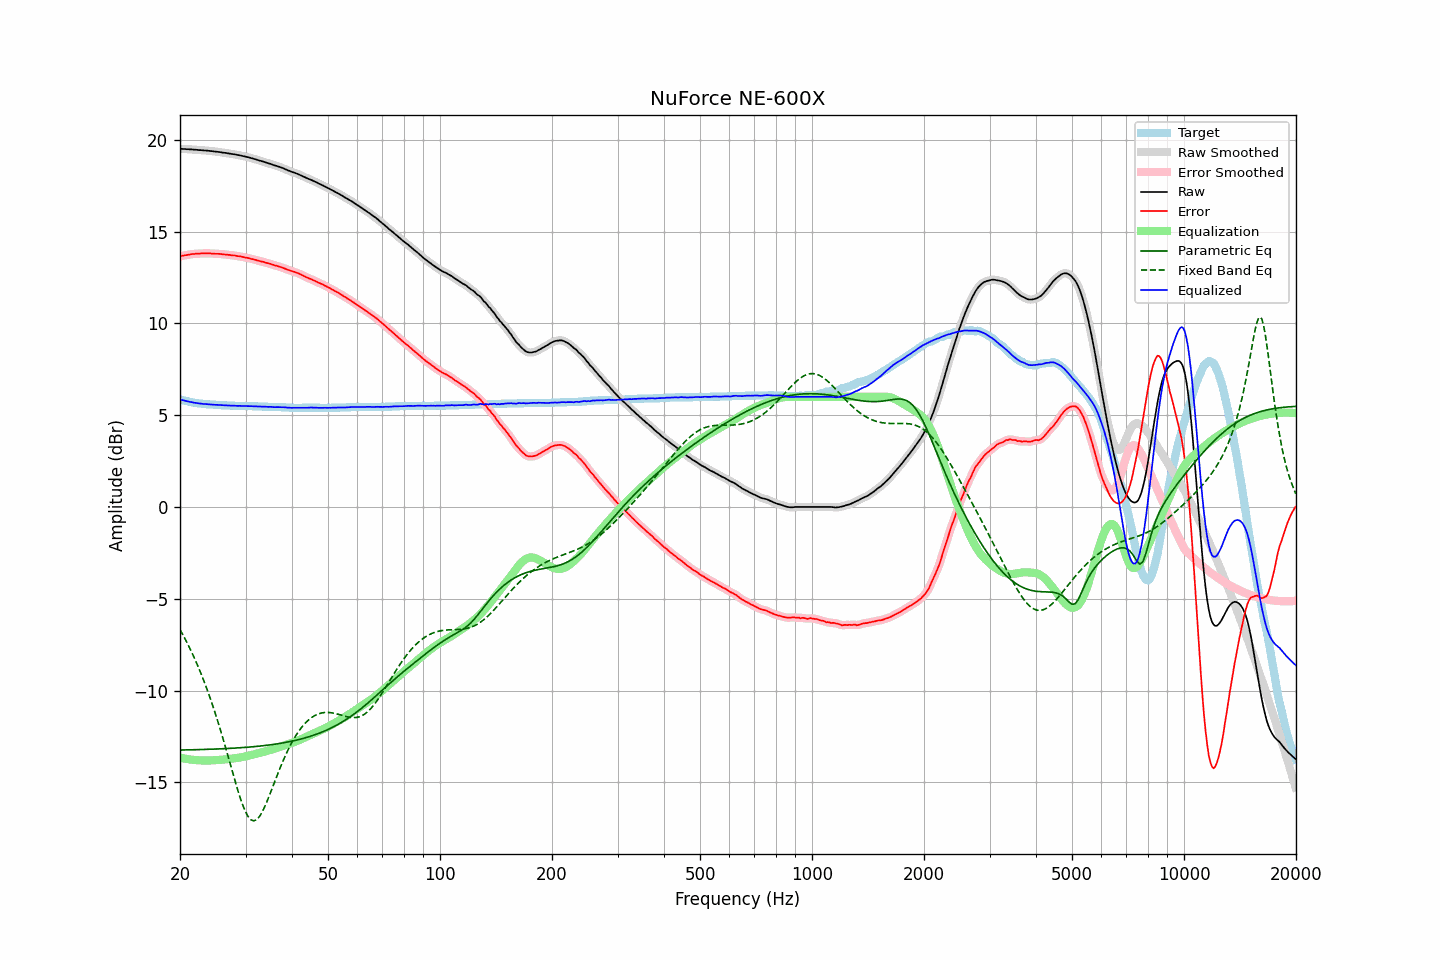

The table this chart was drawn from, first rows:
frequency, raw, error, smoothed, error_smoothed, equalization, parametric_eq, fixed_band_eq, equalized_raw, equalized_smoothed, target
20.00, 19.51, 13.65, 19.51, 13.65, -13.65, -13.24, -6.68, 5.86, 5.86, 5.86
20.20, 19.51, 13.68, 19.51, 13.67, -13.67, -13.24, -6.84, 5.84, 5.83, 5.83
20.40, 19.50, 13.69, 19.50, 13.69, -13.69, -13.24, -7.00, 5.81, 5.81, 5.81
20.61, 19.50, 13.71, 19.50, 13.71, -13.71, -13.24, -7.16, 5.79, 5.79, 5.79
20.81, 19.49, 13.72, 19.49, 13.72, -13.73, -13.24, -7.33, 5.76, 5.77, 5.77
21.02, 19.49, 13.74, 19.49, 13.74, -13.74, -13.23, -7.50, 5.75, 5.75, 5.75
21.23, 19.48, 13.75, 19.48, 13.75, -13.75, -13.23, -7.68, 5.73, 5.73, 5.73
21.44, 19.48, 13.77, 19.48, 13.77, -13.77, -13.23, -7.86, 5.71, 5.71, 5.71
21.66, 19.47, 13.78, 19.47, 13.78, -13.78, -13.23, -8.05, 5.69, 5.69, 5.69
21.87, 19.46, 13.78, 19.46, 13.79, -13.79, -13.23, -8.24, 5.67, 5.68, 5.68
22.09, 19.46, 13.80, 19.46, 13.79, -13.79, -13.22, -8.44, 5.67, 5.66, 5.66
22.31, 19.45, 13.80, 19.45, 13.80, -13.80, -13.22, -8.64, 5.65, 5.65, 5.65
22.54, 19.44, 13.80, 19.44, 13.81, -13.81, -13.22, -8.85, 5.63, 5.64, 5.64
22.76, 19.44, 13.81, 19.44, 13.81, -13.81, -13.22, -9.07, 5.63, 5.63, 5.63
22.99, 19.43, 13.81, 19.43, 13.81, -13.81, -13.21, -9.28, 5.62, 5.62, 5.62
23.22, 19.42, 13.81, 19.42, 13.82, -13.81, -13.21, -9.51, 5.61, 5.61, 5.61
23.45, 19.42, 13.82, 19.42, 13.82, -13.81, -13.21, -9.74, 5.61, 5.60, 5.60
23.69, 19.41, 13.82, 19.41, 13.82, -13.81, -13.21, -9.98, 5.60, 5.60, 5.59
23.92, 19.40, 13.81, 19.40, 13.81, -13.81, -13.20, -10.22, 5.59, 5.59, 5.59
24.16, 19.39, 13.81, 19.39, 13.81, -13.81, -13.20, -10.47, 5.58, 5.58, 5.58
24.40, 19.38, 13.80, 19.38, 13.80, -13.81, -13.20, -10.73, 5.57, 5.57, 5.58
24.65, 19.37, 13.80, 19.37, 13.80, -13.80, -13.19, -10.99, 5.57, 5.57, 5.57
24.89, 19.36, 13.79, 19.36, 13.79, -13.80, -13.19, -11.26, 5.56, 5.56, 5.57
25.14, 19.35, 13.79, 19.35, 13.79, -13.79, -13.19, -11.54, 5.56, 5.56, 5.56
25.39, 19.34, 13.79, 19.34, 13.79, -13.78, -13.18, -11.81, 5.56, 5.56, 5.55
25.65, 19.33, 13.78, 19.33, 13.78, -13.78, -13.18, -12.10, 5.55, 5.55, 5.55
25.91, 19.31, 13.77, 19.31, 13.77, -13.77, -13.17, -12.40, 5.54, 5.54, 5.54
26.16, 19.30, 13.76, 19.30, 13.76, -13.76, -13.17, -12.70, 5.54, 5.54, 5.54
26.43, 19.29, 13.75, 19.29, 13.75, -13.75, -13.17, -13.00, 5.54, 5.53, 5.54
26.69, 19.28, 13.75, 19.28, 13.74, -13.74, -13.16, -13.30, 5.54, 5.53, 5.53
26.96, 19.26, 13.73, 19.26, 13.74, -13.73, -13.16, -13.61, 5.53, 5.53, 5.53
27.23, 19.25, 13.73, 19.25, 13.72, -13.72, -13.15, -13.93, 5.53, 5.52, 5.52
27.50, 19.23, 13.71, 19.23, 13.71, -13.71, -13.15, -14.24, 5.52, 5.52, 5.52
27.77, 19.22, 13.70, 19.22, 13.70, -13.70, -13.14, -14.55, 5.52, 5.52, 5.52
28.05, 19.21, 13.70, 19.21, 13.69, -13.69, -13.14, -14.86, 5.52, 5.51, 5.51
28.33, 19.19, 13.68, 19.19, 13.68, -13.68, -13.13, -15.16, 5.51, 5.51, 5.51
28.62, 19.17, 13.66, 19.17, 13.67, -13.67, -13.13, -15.45, 5.50, 5.51, 5.51
28.90, 19.16, 13.66, 19.16, 13.65, -13.65, -13.12, -15.73, 5.51, 5.50, 5.50
29.19, 19.14, 13.64, 19.14, 13.64, -13.64, -13.12, -15.99, 5.50, 5.50, 5.50
29.48, 19.12, 13.62, 19.12, 13.62, -13.62, -13.11, -16.23, 5.50, 5.50, 5.50
29.78, 19.10, 13.60, 19.10, 13.60, -13.60, -13.10, -16.46, 5.50, 5.50, 5.50
30.08, 19.08, 13.58, 19.08, 13.58, -13.58, -13.10, -16.65, 5.50, 5.50, 5.50
30.38, 19.06, 13.57, 19.06, 13.57, -13.57, -13.09, -16.82, 5.50, 5.49, 5.49
30.68, 19.04, 13.55, 19.04, 13.55, -13.54, -13.08, -16.93, 5.50, 5.49, 5.49
30.99, 19.01, 13.52, 19.01, 13.52, -13.52, -13.07, -17.03, 5.49, 5.49, 5.49
31.30, 18.99, 13.50, 18.99, 13.50, -13.50, -13.07, -17.07, 5.49, 5.49, 5.49
31.61, 18.96, 13.48, 18.96, 13.48, -13.48, -13.06, -17.10, 5.48, 5.48, 5.48
31.93, 18.94, 13.46, 18.94, 13.46, -13.46, -13.05, -17.06, 5.48, 5.48, 5.48
32.24, 18.91, 13.43, 18.91, 13.43, -13.43, -13.04, -17.01, 5.48, 5.48, 5.48
32.57, 18.88, 13.41, 18.88, 13.41, -13.41, -13.03, -16.91, 5.47, 5.47, 5.47
32.89, 18.86, 13.39, 18.86, 13.39, -13.39, -13.02, -16.79, 5.47, 5.47, 5.47
33.22, 18.83, 13.36, 18.83, 13.37, -13.37, -13.01, -16.63, 5.46, 5.47, 5.47
33.55, 18.81, 13.35, 18.81, 13.34, -13.34, -13.00, -16.47, 5.47, 5.46, 5.46
33.89, 18.78, 13.32, 18.78, 13.32, -13.32, -12.99, -16.27, 5.46, 5.46, 5.46
34.23, 18.75, 13.29, 18.75, 13.30, -13.29, -12.98, -16.07, 5.46, 5.46, 5.46
34.57, 18.72, 13.27, 18.72, 13.27, -13.27, -12.97, -15.85, 5.45, 5.45, 5.45
34.92, 18.70, 13.25, 18.70, 13.25, -13.24, -12.96, -15.63, 5.46, 5.45, 5.45
35.27, 18.67, 13.22, 18.67, 13.22, -13.22, -12.95, -15.40, 5.45, 5.45, 5.45
35.62, 18.63, 13.19, 18.63, 13.19, -13.19, -12.94, -15.17, 5.44, 5.44, 5.44
35.97, 18.60, 13.16, 18.60, 13.16, -13.17, -12.92, -14.95, 5.43, 5.44, 5.44
... 635 more rows
